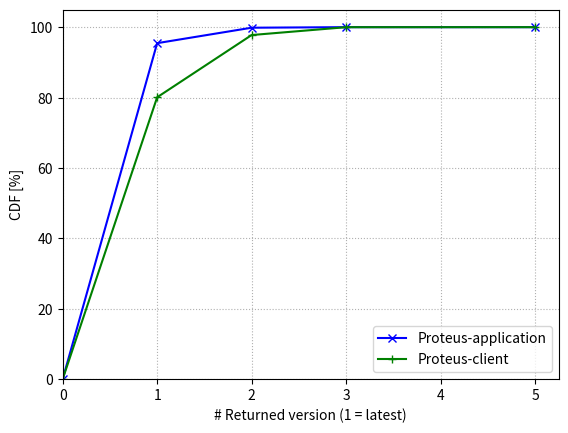

Python code for this plot:
import numpy as np
from matplotlib import pyplot as plt

x = [0, 1, 2, 3, 5]
p0 = [0, 80.078, 97.761, 99.991, 100]
p1 = [0, 95.453, 99.842, 100, 100]
f, ax = plt.subplots()

ax.plot(x, p1, color='b', marker='x', label='Proteus-application')
ax.plot(x, p0, color='g', marker='+', label='Proteus-client')

ax.set(xlabel='# Returned version (1 = latest)', ylabel='CDF [%]')

ax.set_ylim(bottom=0)
ax.set_xlim(left=0)

ax.grid(linestyle='dotted')

handles, labels = ax.get_legend_handles_labels()
ax.legend(handles,labels=labels, loc='lower right')

plt.savefig('readV_cdf_throughput.png')
plt.close()
